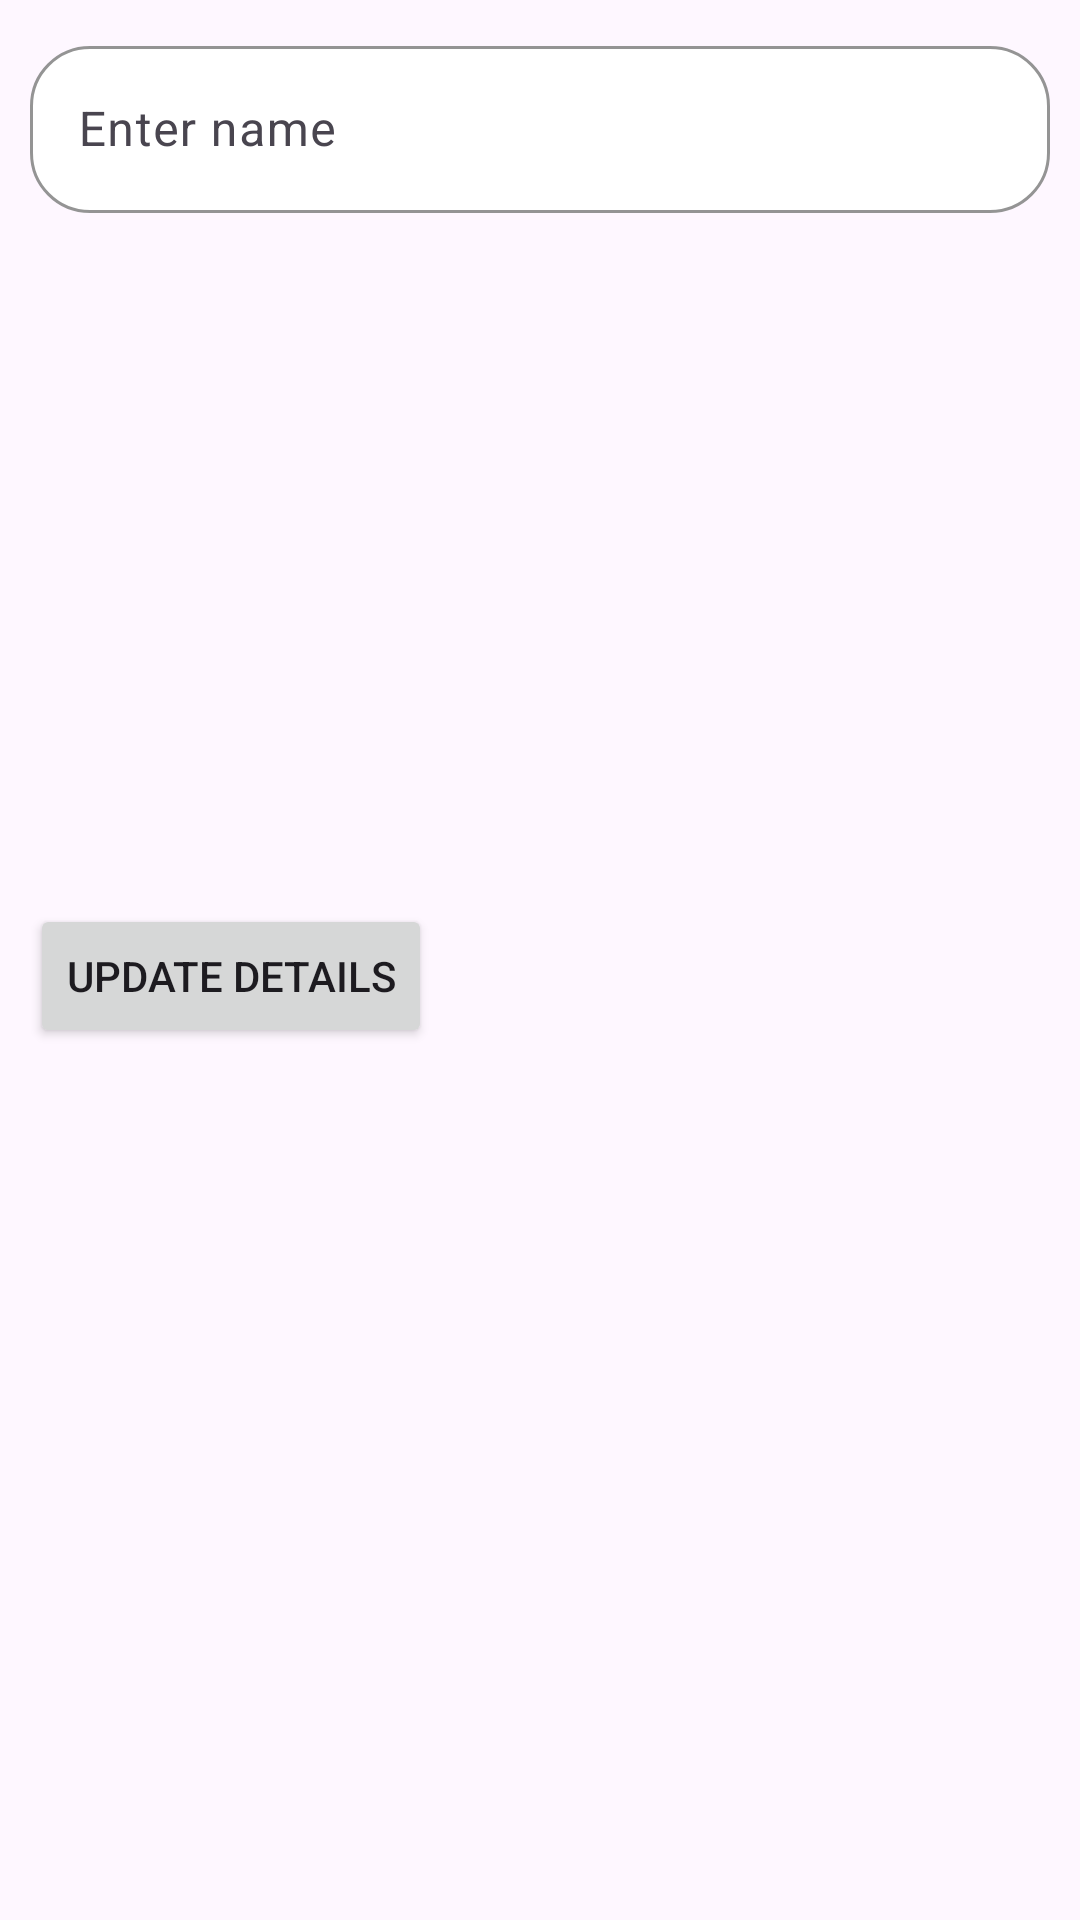

Reconstruct the res/layout file that produces this screen, plus the resources it refers to.
<!-- AndroidManifest.xml: application theme Theme.KiddoByte -->
<!-- res/layout/fragment_update_profile.xml -->
<?xml version="1.0" encoding="utf-8"?>
<RelativeLayout xmlns:android="http://schemas.android.com/apk/res/android"
    xmlns:tools="http://schemas.android.com/tools"
    android:layout_width="match_parent"
    android:layout_height="match_parent"
    android:layout_above="@+id/bottom_navigation_bar"
    xmlns:app="http://schemas.android.com/apk/res-auto"
    tools:context=".teacher.fragments.UpdateProfileFragment">

    <ScrollView
        android:layout_width="match_parent"
        android:layout_height="match_parent">
        <LinearLayout
            android:layout_marginTop="10dp"
            android:layout_width="match_parent"
            android:layout_height="wrap_content"
            android:layout_marginHorizontal="10dp"
            android:orientation="vertical">
            <com.google.android.material.textfield.TextInputLayout
                android:id="@+id/input_update_name_layout"
                android:layout_width="match_parent"
                android:layout_height="wrap_content"
                android:layout_marginBottom="10dp"
                app:boxBackgroundColor="@color/white"
                app:boxBackgroundMode="outline"
                app:boxCornerRadiusBottomEnd="20dp"
                app:boxCornerRadiusBottomStart="20dp"
                app:boxCornerRadiusTopEnd="20dp"
                app:boxCornerRadiusTopStart="20dp"
                app:boxStrokeColor="@color/purple"
                app:endIconMode="clear_text"
                app:endIconTint="@color/purple"
                app:errorEnabled="true"
                app:hintTextColor="@color/purple"
                app:placeholderText="Name">

                <com.google.android.material.textfield.TextInputEditText
                    android:id="@+id/input_update_name"
                    android:layout_width="match_parent"
                    android:layout_height="wrap_content"
                    android:hint="Enter name"
                    android:inputType="textCapSentences" />
            </com.google.android.material.textfield.TextInputLayout>
            <ImageView
                android:layout_width="200dp"
                android:layout_gravity="center"
                android:id="@+id/update_image"
                android:src="@drawable/baseline_add_photo"
                android:layout_height="200dp"/>

            <Button
                android:id="@+id/update_user_button"
                android:layout_width="wrap_content"
                android:layout_height="wrap_content"
                android:text="Update details"
                />
            <ProgressBar
                android:layout_width="60dp"
                android:layout_height="60dp"
                android:id="@+id/updateUserProgressBar"
                android:layout_gravity="center"
                android:visibility="gone"
                android:indeterminateTint="@color/purple"/>

        </LinearLayout>
    </ScrollView>

</RelativeLayout>
<!-- resources referenced by this layout -->
<resources>
  <color name="purple">#FFA020F0</color>
  <color name="white">#FFFFFFFF</color>
  <style name="Theme.KiddoByte" parent="Base.Theme.KiddoByte" />
  <style name="Base.Theme.KiddoByte" parent="Theme.Material3.Light.NoActionBar">
          
          
          <item name="android:statusBarColor">@color/purple</item>
      </style>
</resources>
